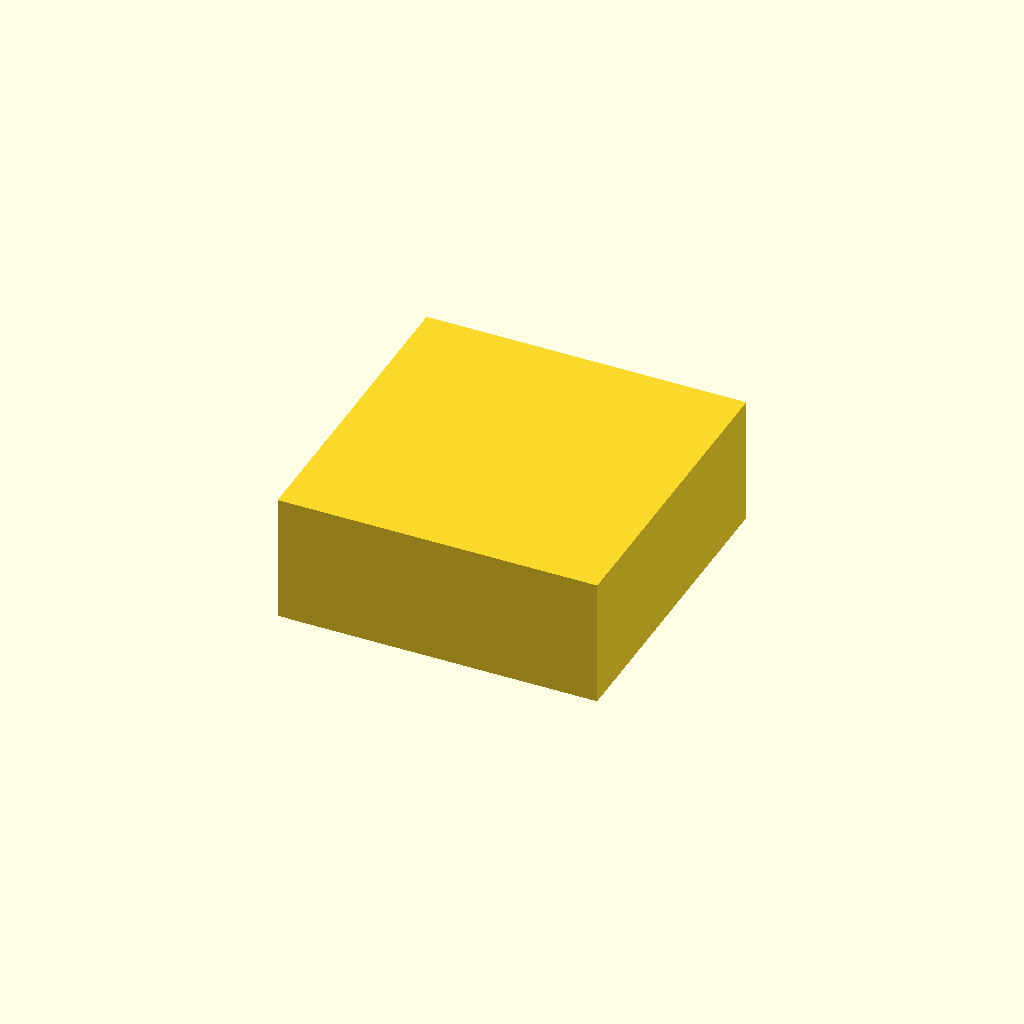
Cell 1: the model at its default parameters.
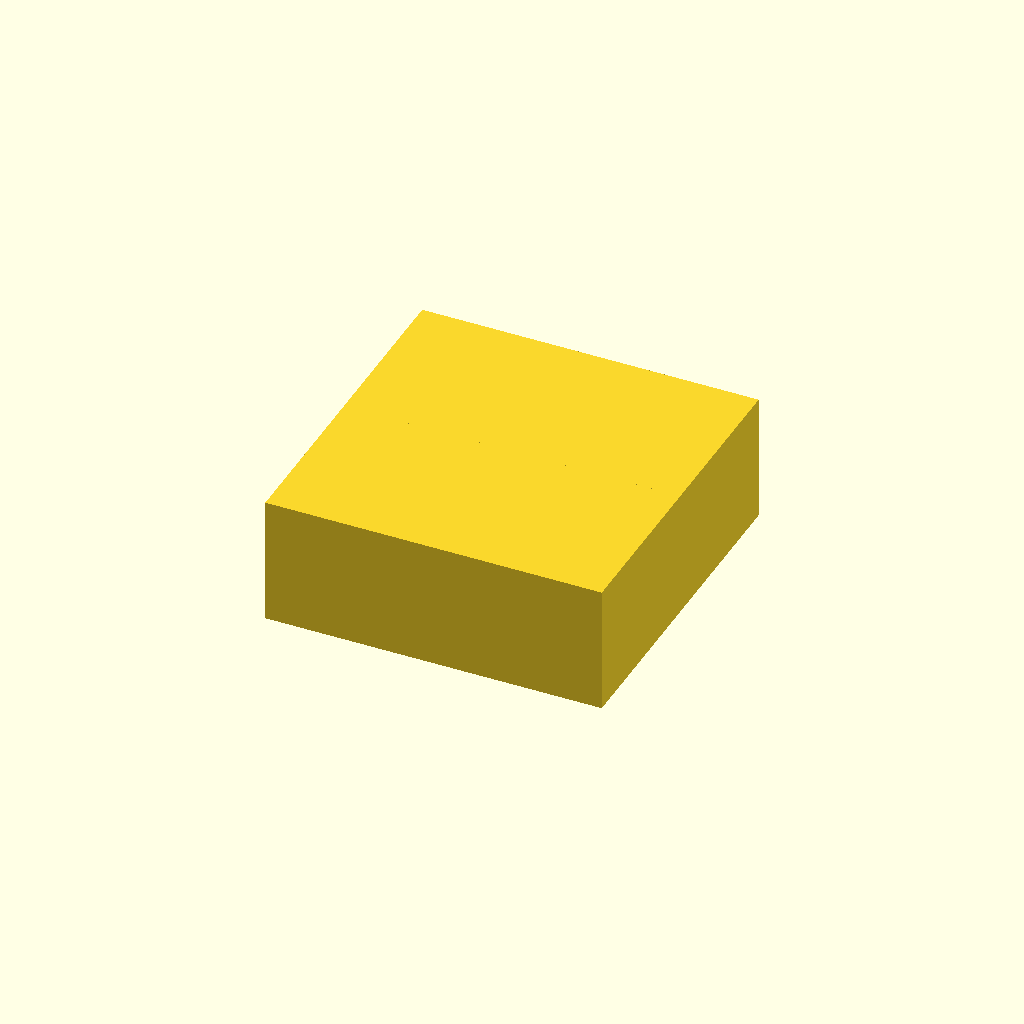
Cell 2: wall_t = 5 (everything else at default).
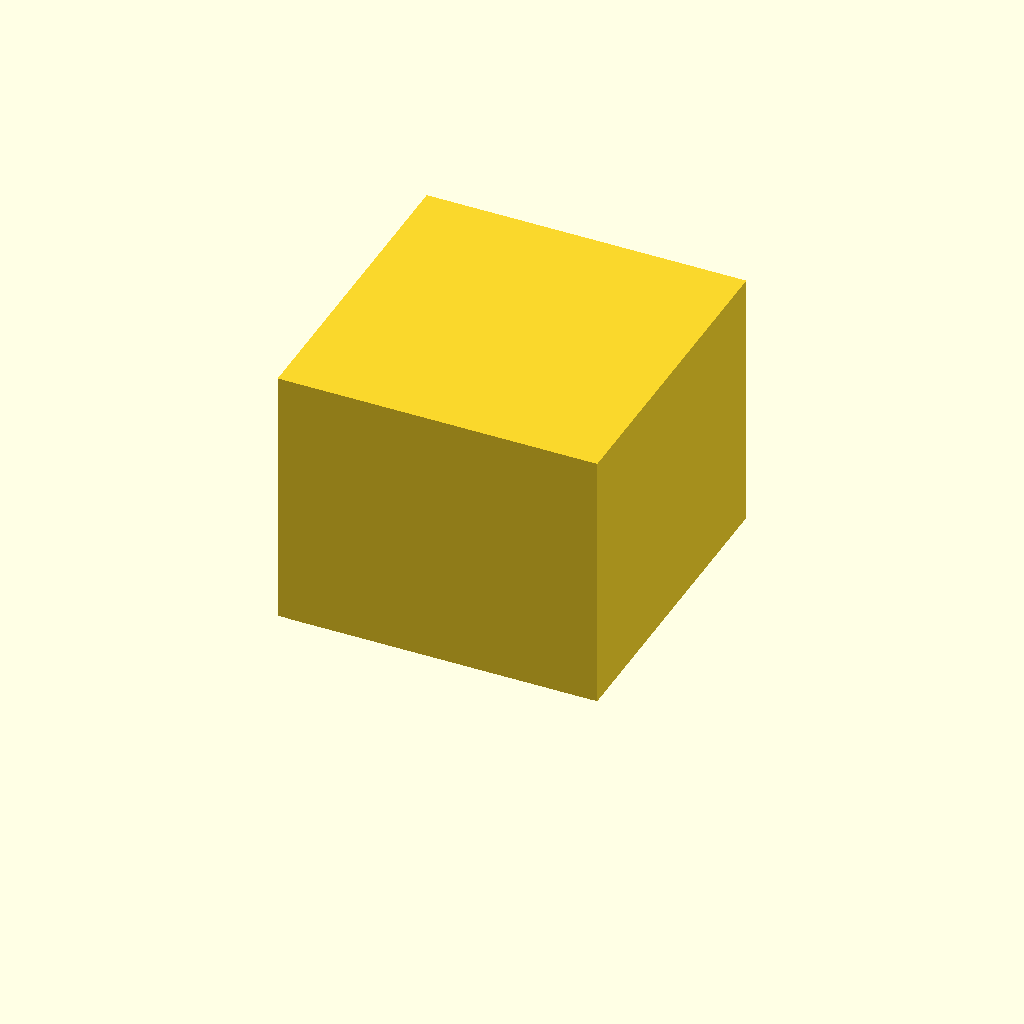
Cell 3 — box_h set to 80, the other parameters unchanged.
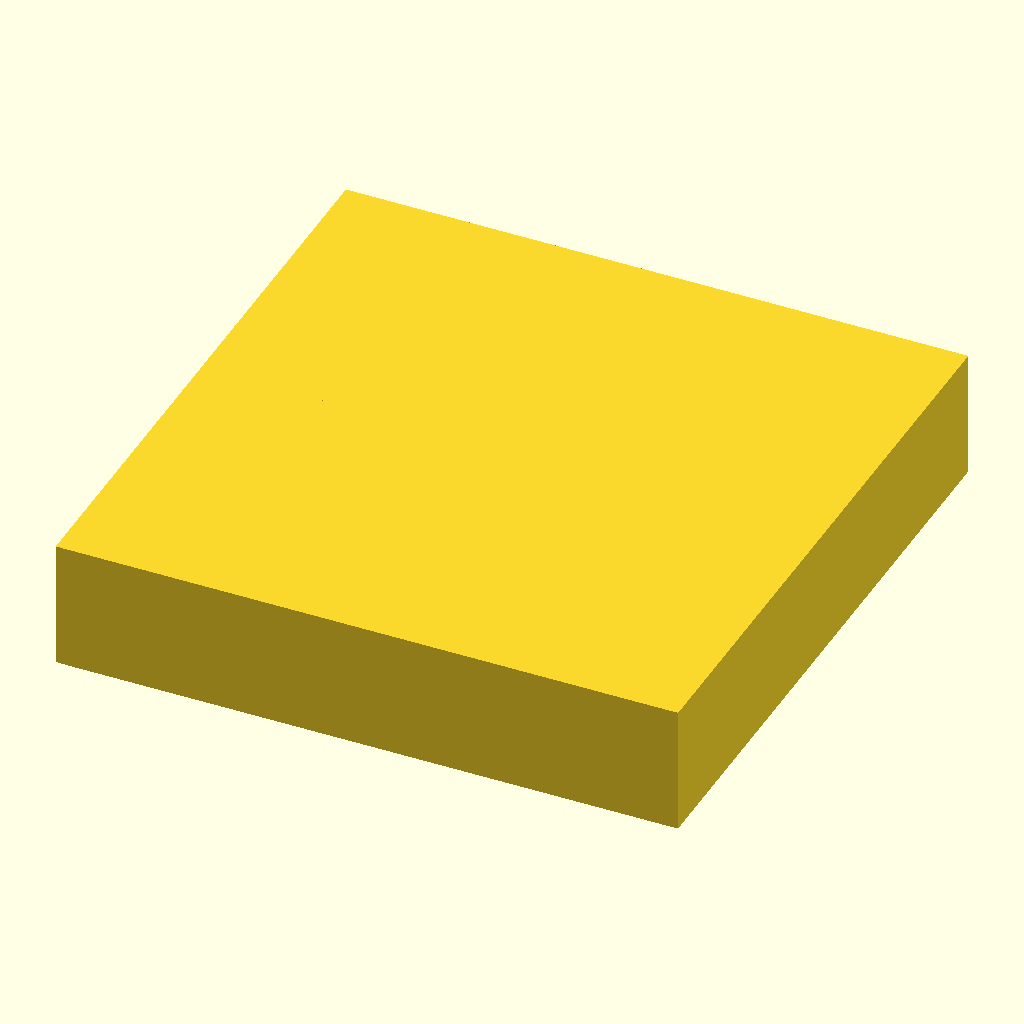
Cell 4: outer = 180 (everything else at default).
All cells are drawn from one camera (rotation 55°, 0°, 25°, orthographic, colour scheme Cornfield), so only the parameter changes between them.
OpenSCAD source file bench/results/gpu-v9-g6/code/scadcoder-v9/stirrer_fan_housing_s6_a1.scad:
// Magnetic stirrer housing for 80 mm PC case fan
// Print orientation: top plate on bed (z = 0), walls rise to open top (z = 40)

$fn = 64;

// --- Dimensions (mm) ---
plate_t      = 2;     // top plate thickness
wall_t       = 2.5;   // wall thickness
box_h        = 40;    // total height (open top at z = 40)
outer        = 90;    // outer size in X and Y
screw        = 4.5;   // M4 screw hole diameter
screw_pitch  = 71.5;  // square pattern size for screw holes
notch_w      = 12;    // cable notch width
notch_bottom = 8;     // notch depth from open edge (z = 32 to 40)
eps          = 0.5;   // cutter overshoot

// --- Model ---
difference() {
    union() {
        // Top plate
        translate([-outer/2, -outer/2, 0])
            cube([outer, outer, plate_t]);

        // Walls (open top)
        for (a = [0, 90, 180, 270])
            rotate([0, 0, a])
                translate([0, -outer/2 - wall_t, plate_t])
                    cube([outer/2 + wall_t, outer + 2*wall_t, box_h - plate_t]);
    }

    // Screw holes through top plate
    for (x = [-screw_pitch/2, screw_pitch/2])
        for (y = [-screw_pitch/2, screw_pitch/2])
            translate([x, y, -eps])
                cylinder(d = screw, h = plate_t + 2*eps);

    // Cable notch in one wall (z = 32 to 40)
    translate([-outer/2 - wall_t, 0, plate_t])
        rotate([90, 0, 0])
            difference() {
                cube([outer/2 + wall_t, notch_w, notch_bottom]);
                translate([0, -eps, 0])
                    cube([outer/2 + wall_t, notch_w + 2*eps, notch_bottom + eps]);
            }
}
Customizer parameters (derived from the source; name, type, default, range or options):
plate_t: number, default 2
wall_t: number, default 2.5
box_h: number, default 40
outer: number, default 90
screw: number, default 4.5
screw_pitch: number, default 71.5
notch_w: number, default 12
notch_bottom: number, default 8
eps: number, default 0.5
